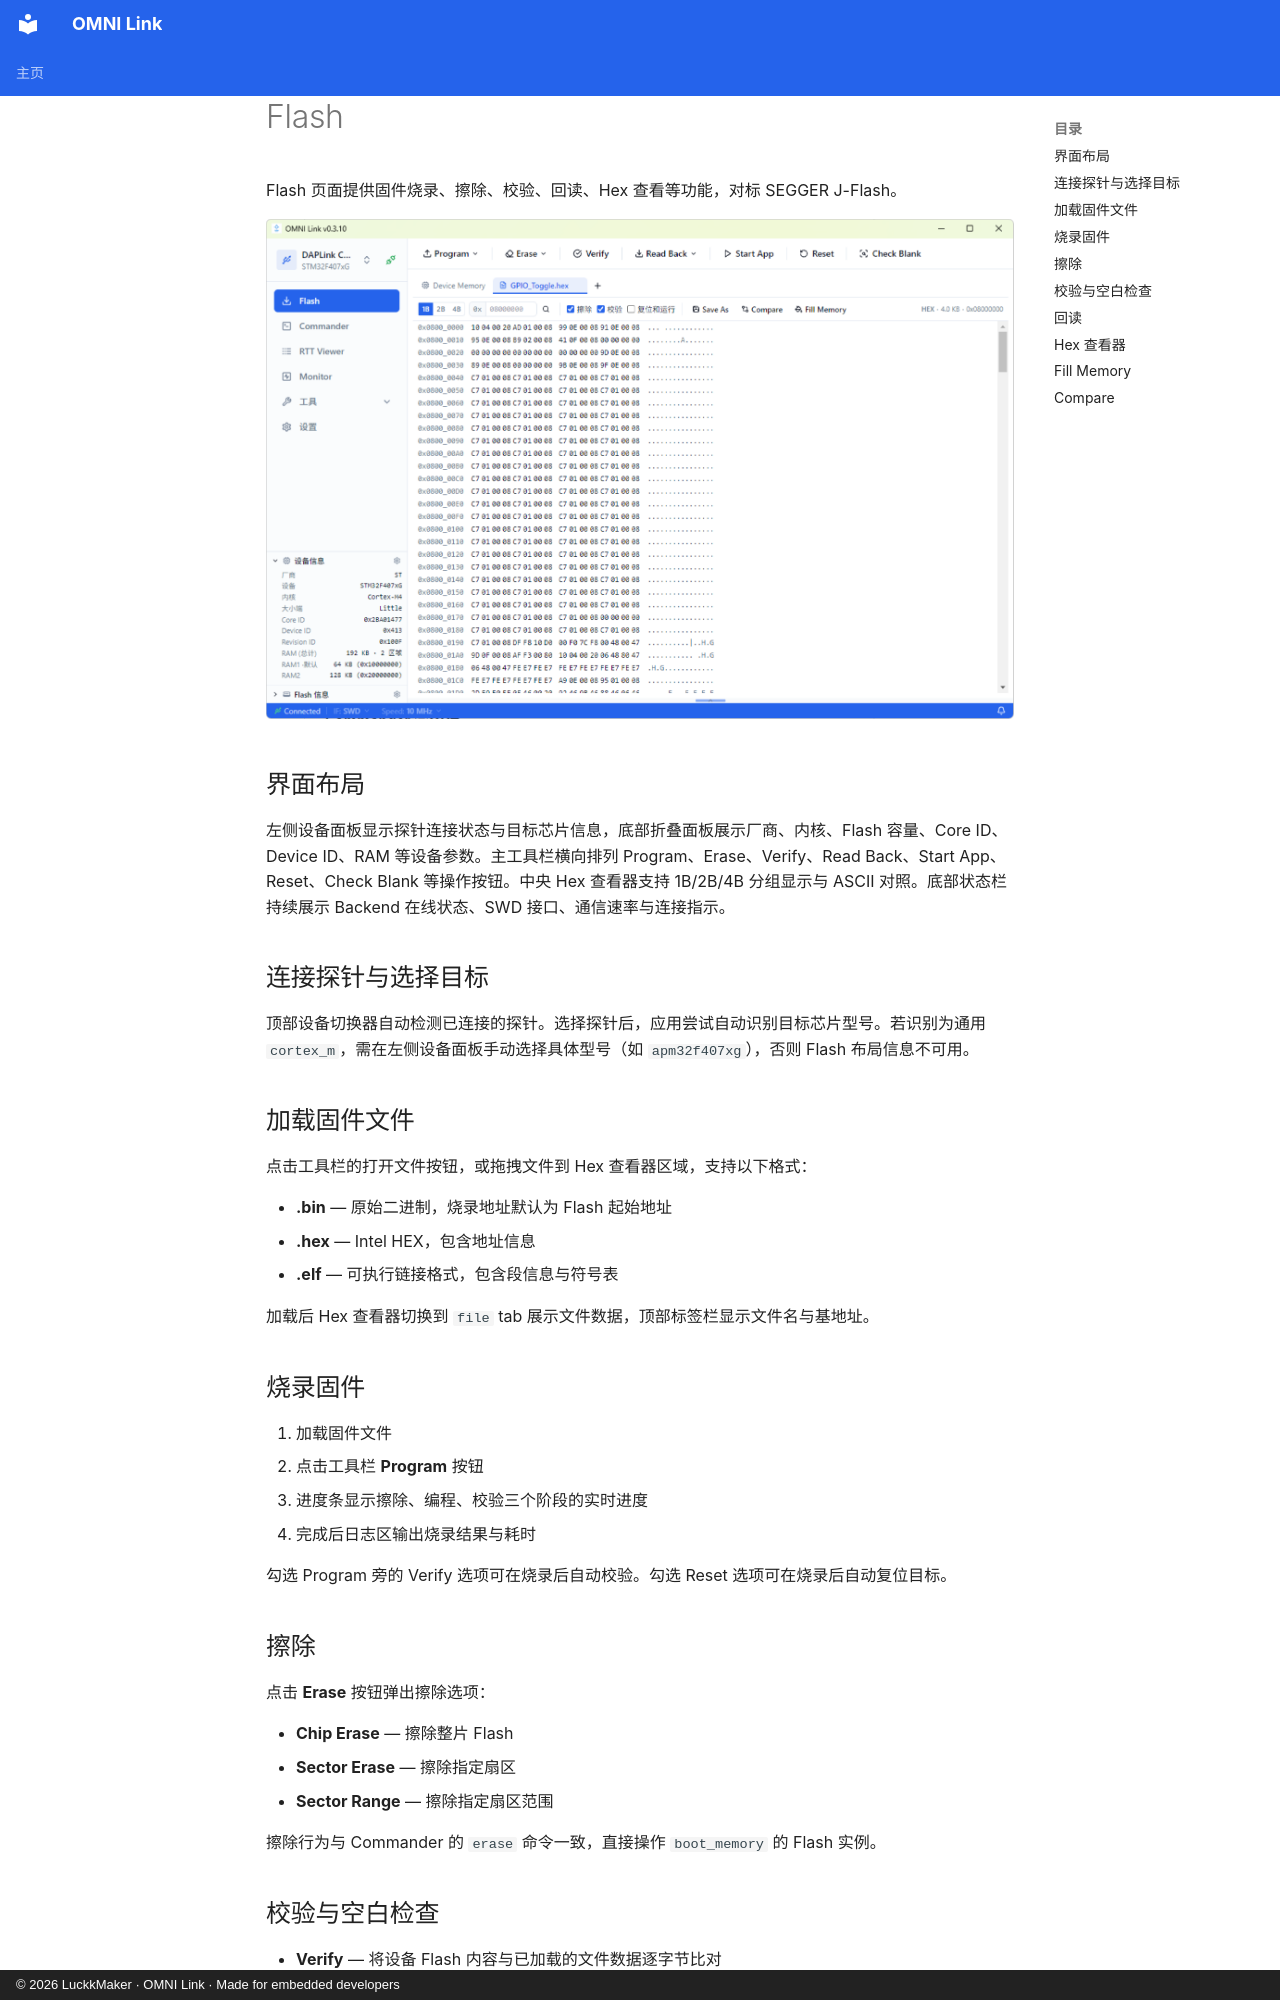

repository: LuckkMaker/omni-link · page: guide/flash/index.html · generator: mkdocs · copyright: © 2026 LuckkMaker · OMNI Link · Made for embedded developers

# Flash

Flash 页面提供固件烧录、擦除、校验、回读、Hex 查看等功能，对标 SEGGER J-Flash。

![Flash 烧录工具](../assets/images/flash_page.png)

## 界面布局

左侧设备面板显示探针连接状态与目标芯片信息，底部折叠面板展示厂商、内核、Flash 容量、Core ID、Device ID、RAM 等设备参数。主工具栏横向排列 Program、Erase、Verify、Read Back、Start App、Reset、Check Blank 等操作按钮。中央 Hex 查看器支持 1B/2B/4B 分组显示与 ASCII 对照。底部状态栏持续展示 Backend 在线状态、SWD 接口、通信速率与连接指示。

## 连接探针与选择目标

顶部设备切换器自动检测已连接的探针。选择探针后，应用尝试自动识别目标芯片型号。若识别为通用 `cortex_m`，需在左侧设备面板手动选择具体型号（如 `apm32f407xg`），否则 Flash 布局信息不可用。

## 加载固件文件

点击工具栏的打开文件按钮，或拖拽文件到 Hex 查看器区域，支持以下格式：

- **.bin** — 原始二进制，烧录地址默认为 Flash 起始地址
- **.hex** — Intel HEX，包含地址信息
- **.elf** — 可执行链接格式，包含段信息与符号表

加载后 Hex 查看器切换到 `file` tab 展示文件数据，顶部标签栏显示文件名与基地址。

## 烧录固件

1. 加载固件文件
2. 点击工具栏 **Program** 按钮
3. 进度条显示擦除、编程、校验三个阶段的实时进度
4. 完成后日志区输出烧录结果与耗时

勾选 Program 旁的 Verify 选项可在烧录后自动校验。勾选 Reset 选项可在烧录后自动复位目标。

## 擦除

点击 **Erase** 按钮弹出擦除选项：

- **Chip Erase** — 擦除整片 Flash
- **Sector Erase** — 擦除指定扇区
- **Sector Range** — 擦除指定扇区范围

擦除行为与 Commander 的 `erase` 命令一致，直接操作 `boot_memory` 的 Flash 实例。

## 校验与空白检查

- **Verify** — 将设备 Flash 内容与已加载的文件数据逐字节比对
- **Check Blank** — 检查 Flash 是否为全 0xFF（空白状态）

## 回读

点击 **Read Back** 按钮从设备 Flash 读取数据。读取完成后 Hex 查看器切换到 `device` tab 展示回读数据。`file` 与 `device` 两个 tab 独立管理，可随时切换对比。
